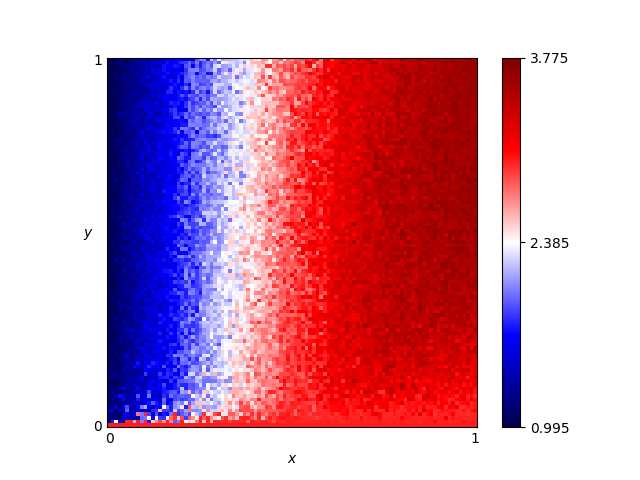

The table this chart was drawn from, first rows:
x, y, score
0.46, 0.76, 2.74
0.54, 0.86, 2.975
0.16, 0.19, 1.815
0.61, 0.18, 3.295
0.82, 0.41, 3.52
0.72, 0.66, 3.34
0.63, 0.37, 3.345
0.41, 0.28, 2.93
0.16, 0.44, 1.545
0.8, 0.33, 3.52
0.84, 0.23, 3.475
0.25, 0.48, 1.895
0.62, 0.7, 3.235
0.78, 0.28, 3.335
0.03, 0.68, 1.135
0.57, 0.0, 3.0
0.69, 0.37, 3.405
0.46, 0.05, 2.995
0.65, 0.03, 3.085
0.56, 0.8, 3.06
0.28, 0.44, 2.02
0.65, 0.0, 3.0
0.57, 0.1, 3.14
0.44, 0.29, 2.65
0.63, 0.49, 3.23
0.26, 0.03, 2.96
0.92, 0.27, 3.335
0.69, 0.35, 3.295
0.79, 0.78, 3.32
0.3, 0.26, 2.33
0.98, 0.54, 3.45
0.25, 0.62, 1.965
0.55, 0.43, 3.065
0.19, 0.06, 2.14
0.14, 0.65, 1.415
0.09, 0.65, 1.435
0.92, 1.0, 3.585
0.51, 0.43, 2.755
0.36, 0.66, 2.04
0.33, 0.92, 1.94
0.01, 0.93, 1.035
0.25, 0.81, 1.845
0.9, 0.46, 3.545
0.3, 0.12, 2.14
0.87, 0.59, 3.605
0.8, 0.75, 3.51
0.93, 0.2, 3.285
0.34, 0.41, 2.5
0.05, 0.48, 1.24
0.9, 0.12, 3.105
0.59, 0.65, 3.175
0.72, 0.62, 3.43
0.29, 0.87, 1.895
0.02, 0.72, 1.055
0.8, 0.35, 3.535
0.09, 0.22, 1.285
0.05, 0.61, 1.19
0.49, 0.38, 2.73
0.62, 0.21, 3.265
0.79, 0.55, 3.585
... 10,141 more rows
